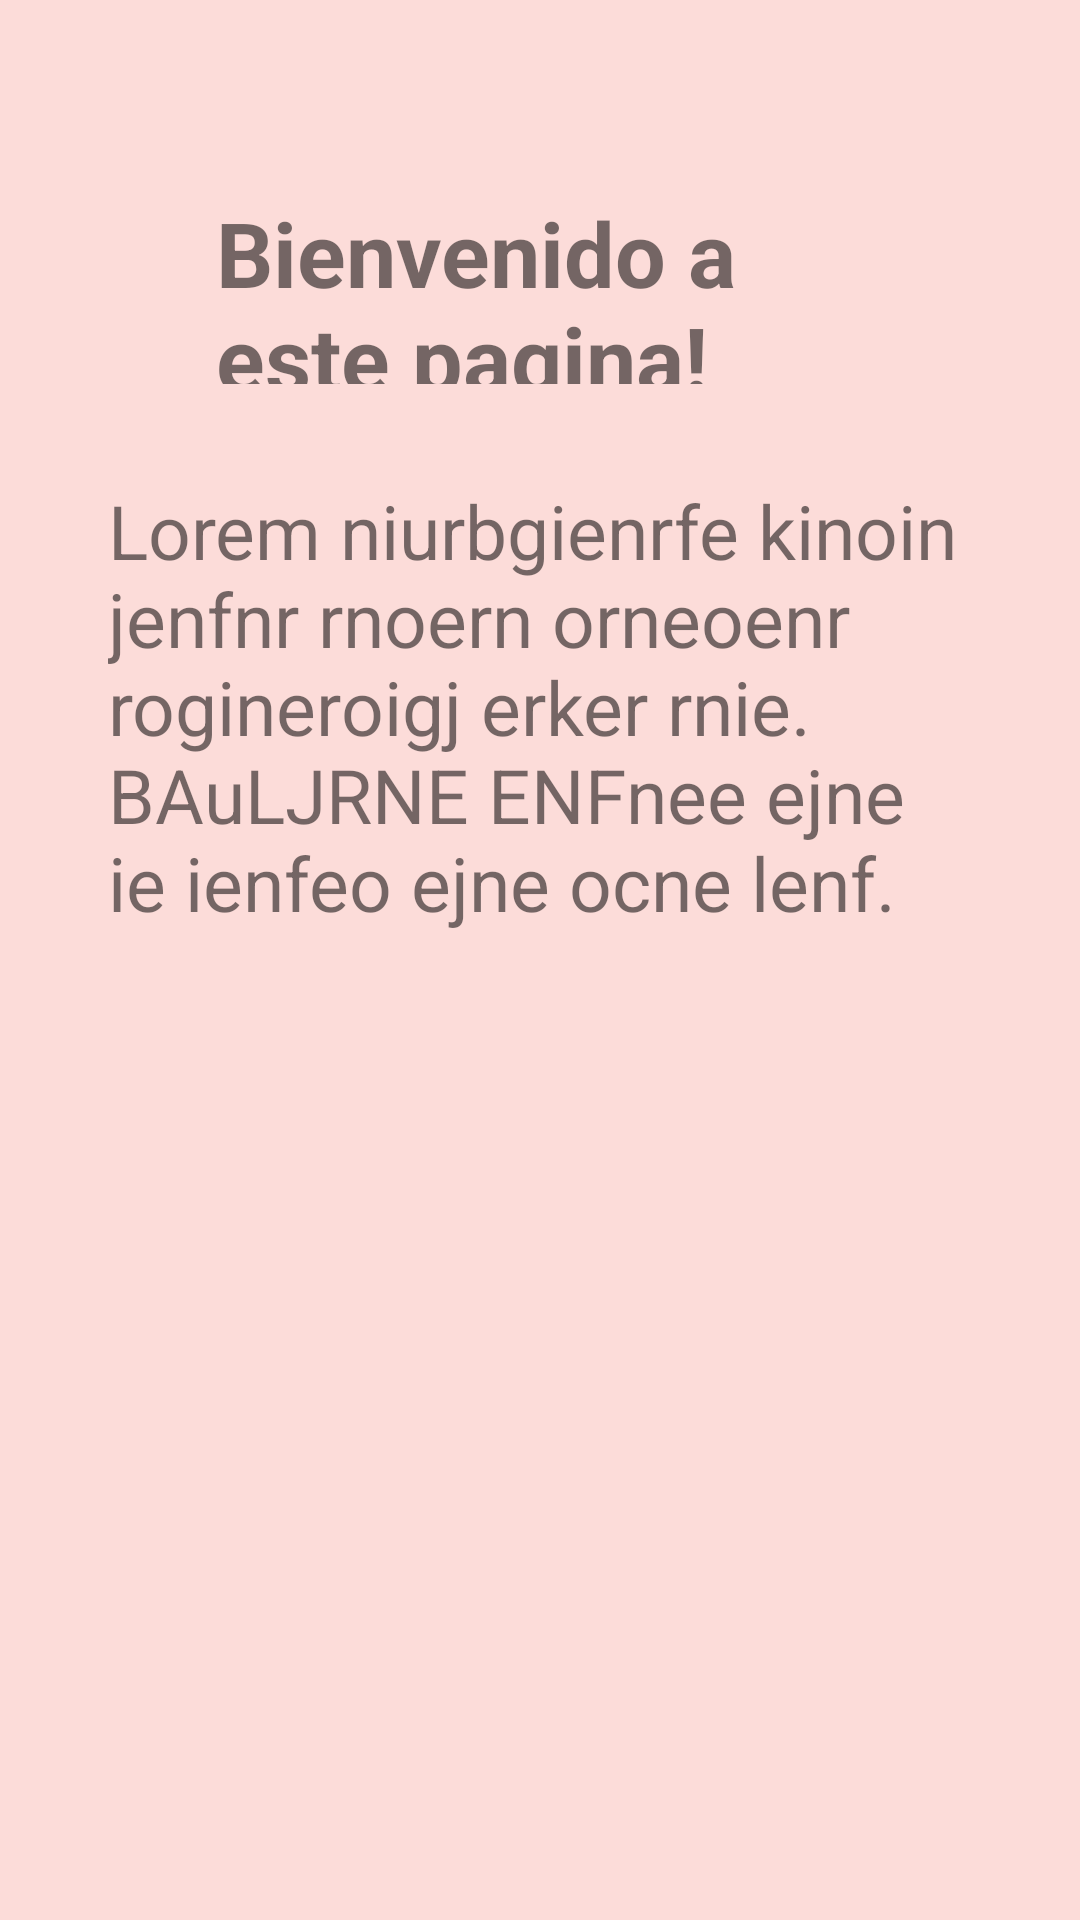

Write the Android layout XML for this screen, with the resource values it uses.
<!-- AndroidManifest.xml: application theme Theme.Implements -->
<!-- res/layout/activity_aboutus.xml -->
<?xml version="1.0" encoding="utf-8"?>
<androidx.constraintlayout.widget.ConstraintLayout xmlns:android="http://schemas.android.com/apk/res/android"
    xmlns:app="http://schemas.android.com/apk/res-auto"
    xmlns:tools="http://schemas.android.com/tools"
    android:layout_width="match_parent"
    android:layout_height="match_parent"
    android:background="@color/cuteback"
    tools:context=".Aboutus">

    <TextView
        android:layout_width="parent"
        android:layout_height="parent"
        android:text="Bienvenido a este pagina!"
        android:textSize="30sp"
        android:textStyle="bold"
        app:layout_constraintStart_toStartOf="@id/topleft"
        app:layout_constraintEnd_toEndOf="@id/topright"
        app:layout_constraintTop_toTopOf="@id/topupper"
        app:layout_constraintBottom_toTopOf="@id/top"/>
    <TextView
        android:layout_width="parent"
        android:layout_height="parent"
        android:text="Lorem niurbgienrfe kinoin jenfnr rnoern orneoenr rogineroigj erker rnie. BAuLJRNE ENFnee ejne ie ienfeo ejne ocne lenf."
        android:textSize="25sp"
        app:layout_constraintStart_toEndOf="@id/textleft"
        app:layout_constraintEnd_toStartOf="@id/textright"
        app:layout_constraintBottom_toBottomOf="parent"
        app:layout_constraintTop_toTopOf="@id/textupper"/>
    <androidx.constraintlayout.widget.Guideline
        android:id="@+id/topupper"
        android:layout_width="parent"
        android:layout_height="parent"
        android:orientation="horizontal"
        app:layout_constraintGuide_percent="0.10"/>
    <androidx.constraintlayout.widget.Guideline
        android:id="@+id/topleft"
        android:layout_width="parent"
        android:layout_height="parent"
        android:orientation="vertical"
        app:layout_constraintGuide_percent="0.20"/>
    <androidx.constraintlayout.widget.Guideline
        android:id="@+id/topright"
        android:layout_width="parent"
        android:layout_height="parent"
        android:orientation="vertical"
        app:layout_constraintGuide_percent="0.80"/>
    <androidx.constraintlayout.widget.Guideline
        android:id="@+id/textleft"
        android:layout_width="parent"
        android:layout_height="parent"
        android:orientation="vertical"
        app:layout_constraintGuide_percent="0.10"/>
    <androidx.constraintlayout.widget.Guideline
        android:id="@+id/textright"
        android:layout_width="parent"
        android:layout_height="parent"
        android:orientation="vertical"
        app:layout_constraintGuide_percent="0.90"/>
    <androidx.constraintlayout.widget.Guideline
        android:id="@+id/top"
        android:layout_width="parent"
        android:layout_height="parent"
        android:orientation="horizontal"
        app:layout_constraintGuide_percent="0.20"/>
    <androidx.constraintlayout.widget.Guideline
        android:id="@+id/textupper"
        android:layout_width="parent"
        android:layout_height="parent"
        android:orientation="horizontal"
        app:layout_constraintGuide_percent="0.25"/>

</androidx.constraintlayout.widget.ConstraintLayout>
<!-- resources referenced by this layout -->
<resources>
  <color name="cuteback">#fcdcd9</color>
  <style name="Theme.Implements" parent="Theme.MaterialComponents.DayNight.DarkActionBar">
          
          <item name="colorPrimary">@color/cutepink</item>
          <item name="colorPrimaryVariant">@color/purple_700</item>
          <item name="colorOnPrimary">@color/white</item>
          
          <item name="colorSecondary">@color/teal_200</item>
          <item name="colorSecondaryVariant">@color/teal_700</item>
          <item name="colorOnSecondary">@color/black</item>
          
          <item name="android:statusBarColor" tools:targetApi="l">?attr/colorPrimaryVariant</item>
          
      </style>
  <color name="cutepink">#ff827a</color>
  <color name="purple_700">#FF3700B3</color>
  <color name="white">#FFFFFFFF</color>
  <color name="teal_200">#FF03DAC5</color>
  <color name="teal_700">#FF018786</color>
  <color name="black">#FF000000</color>
</resources>
